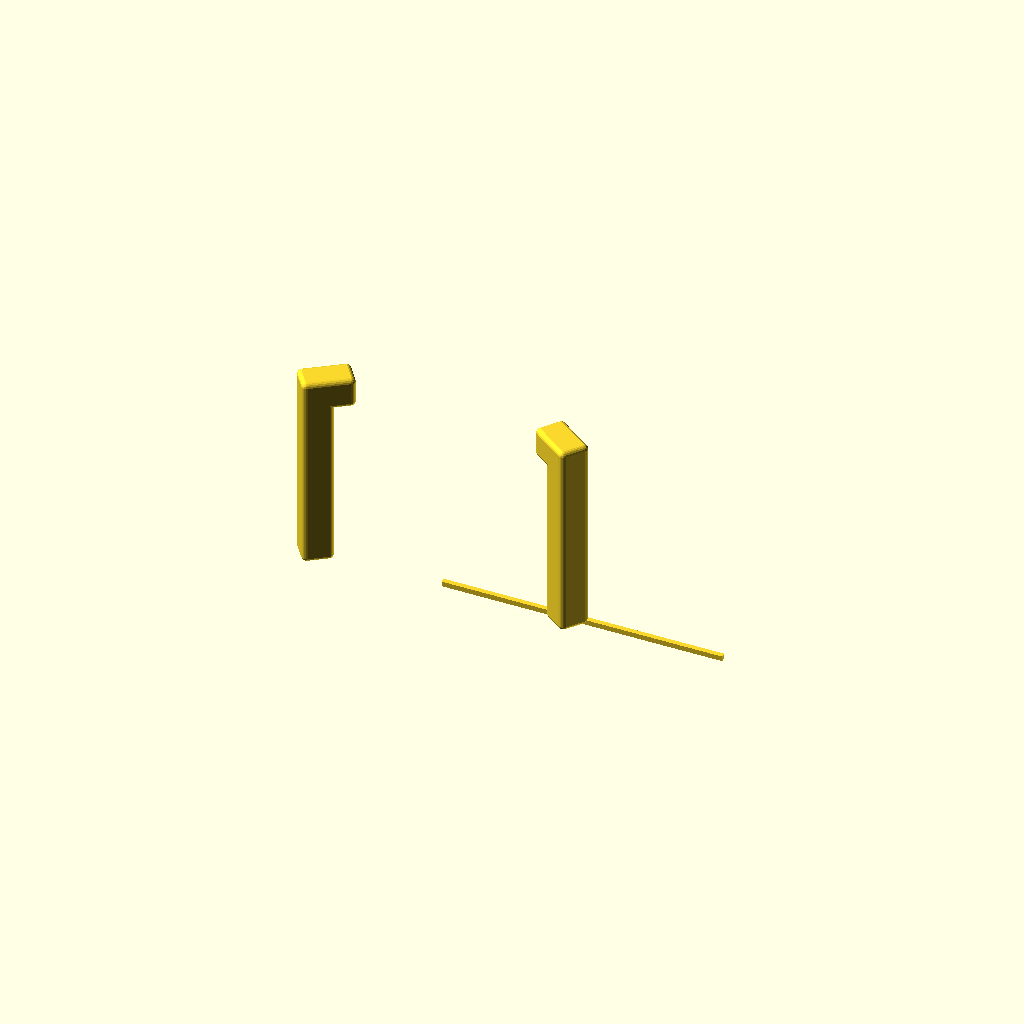
Cell 1: rendered with the file's own defaults.
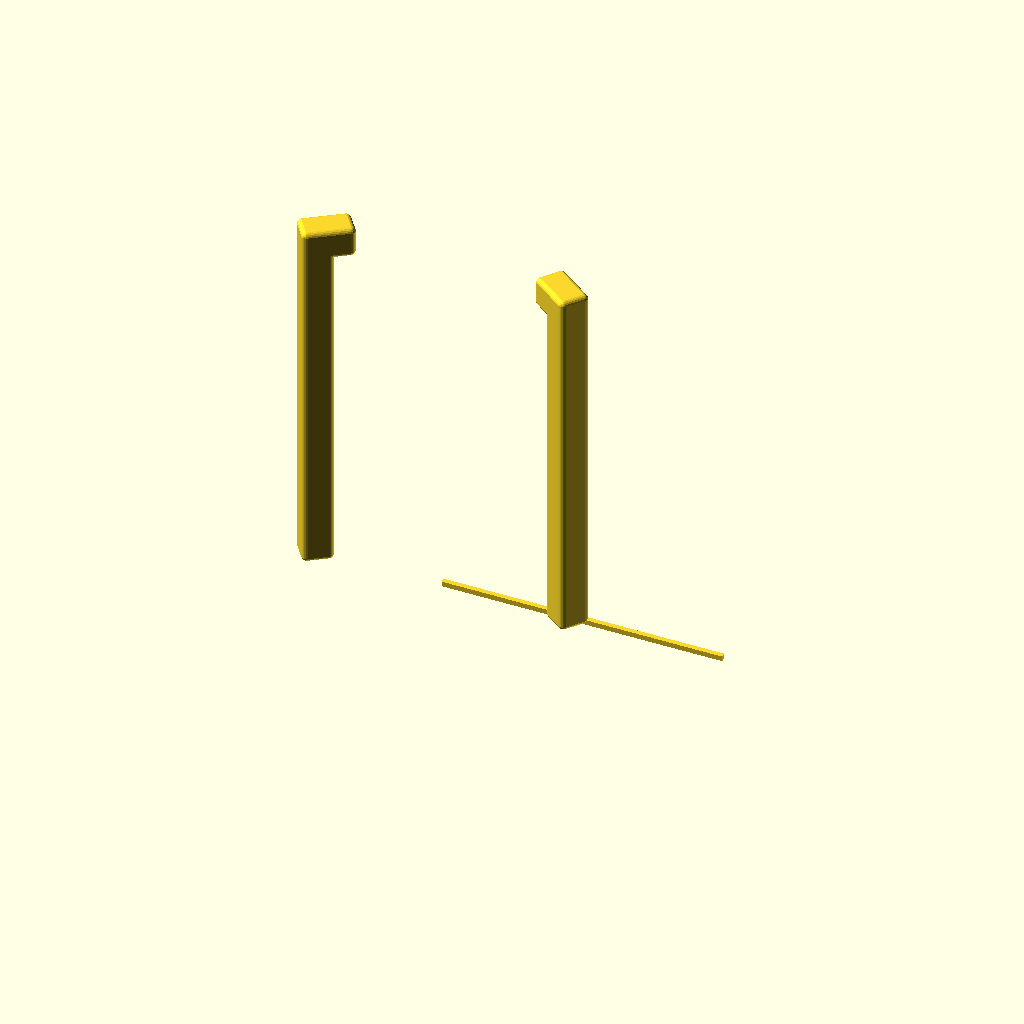
Cell 2: the same model with body_h = 66.
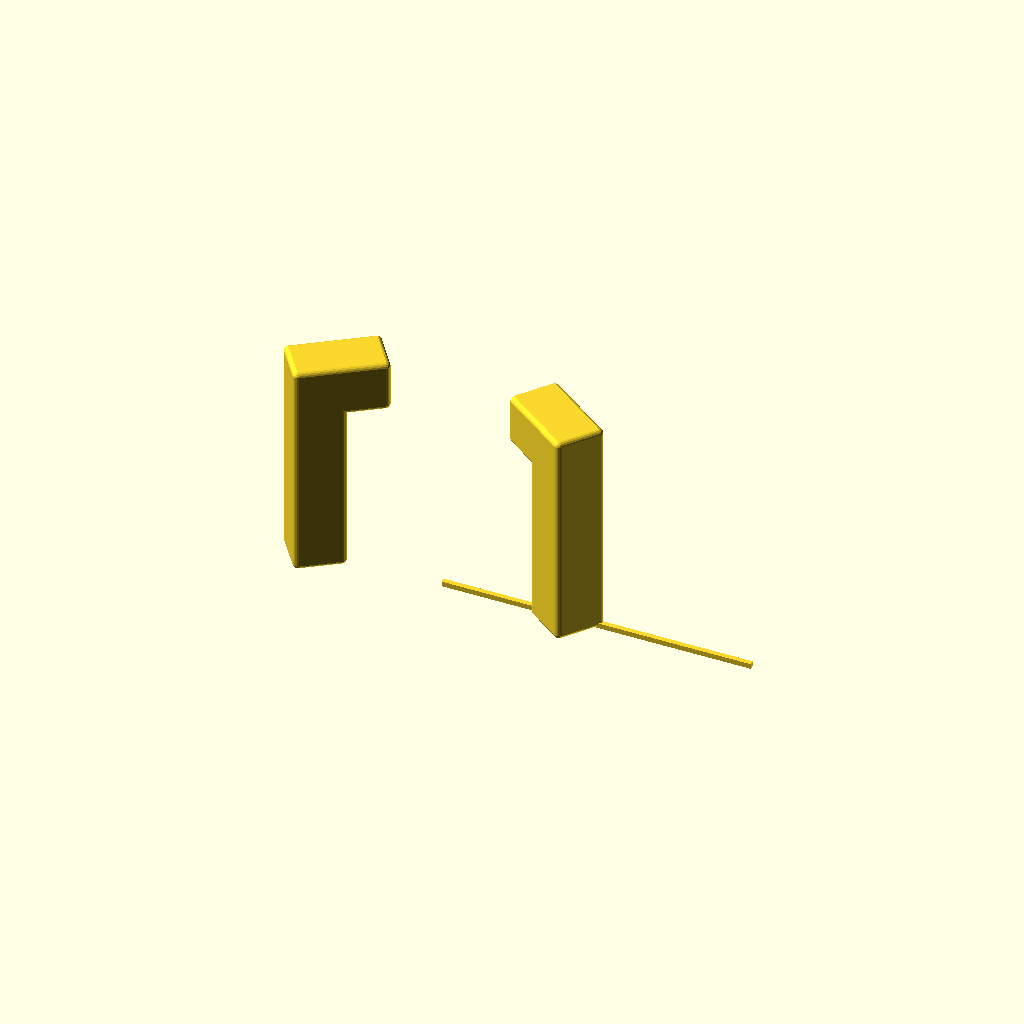
Cell 3: hook_w = 8 (everything else at default).
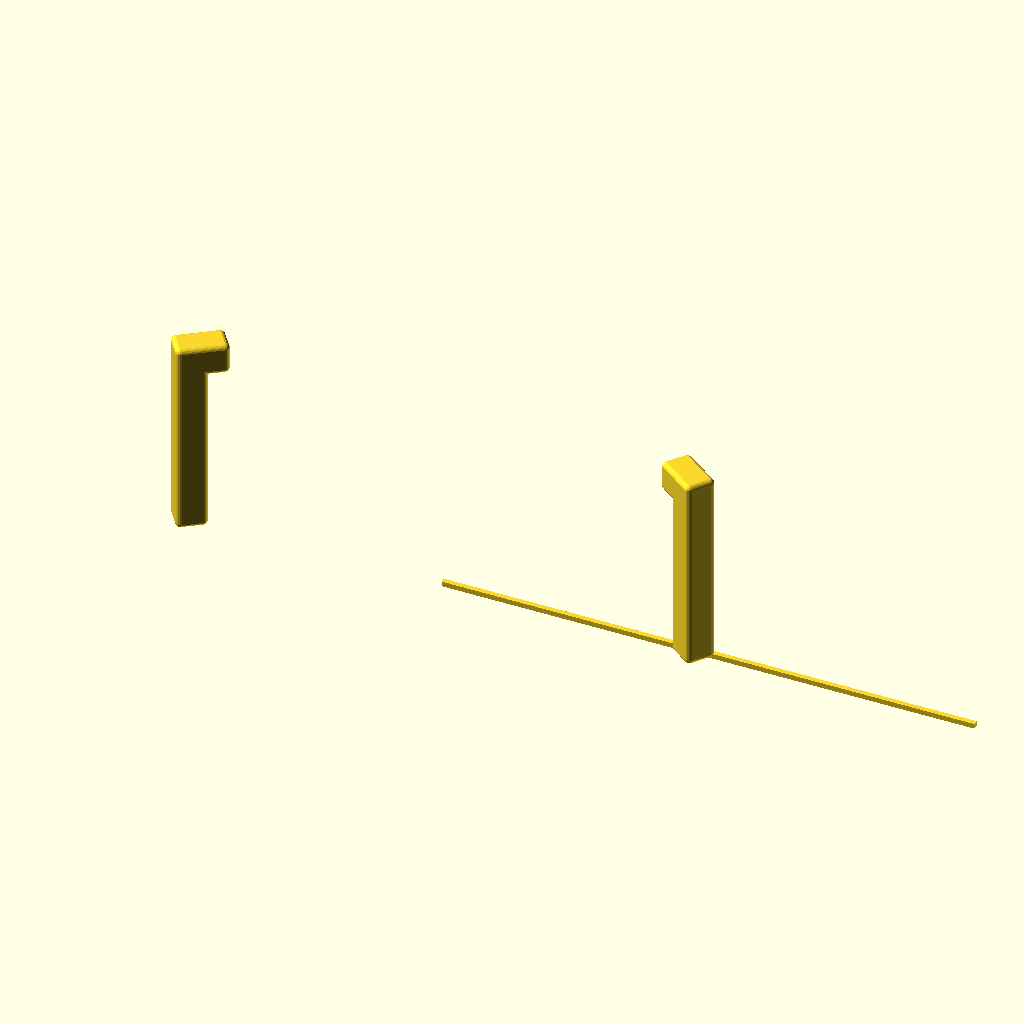
Cell 4: hooks_dist = 100 (everything else at default).
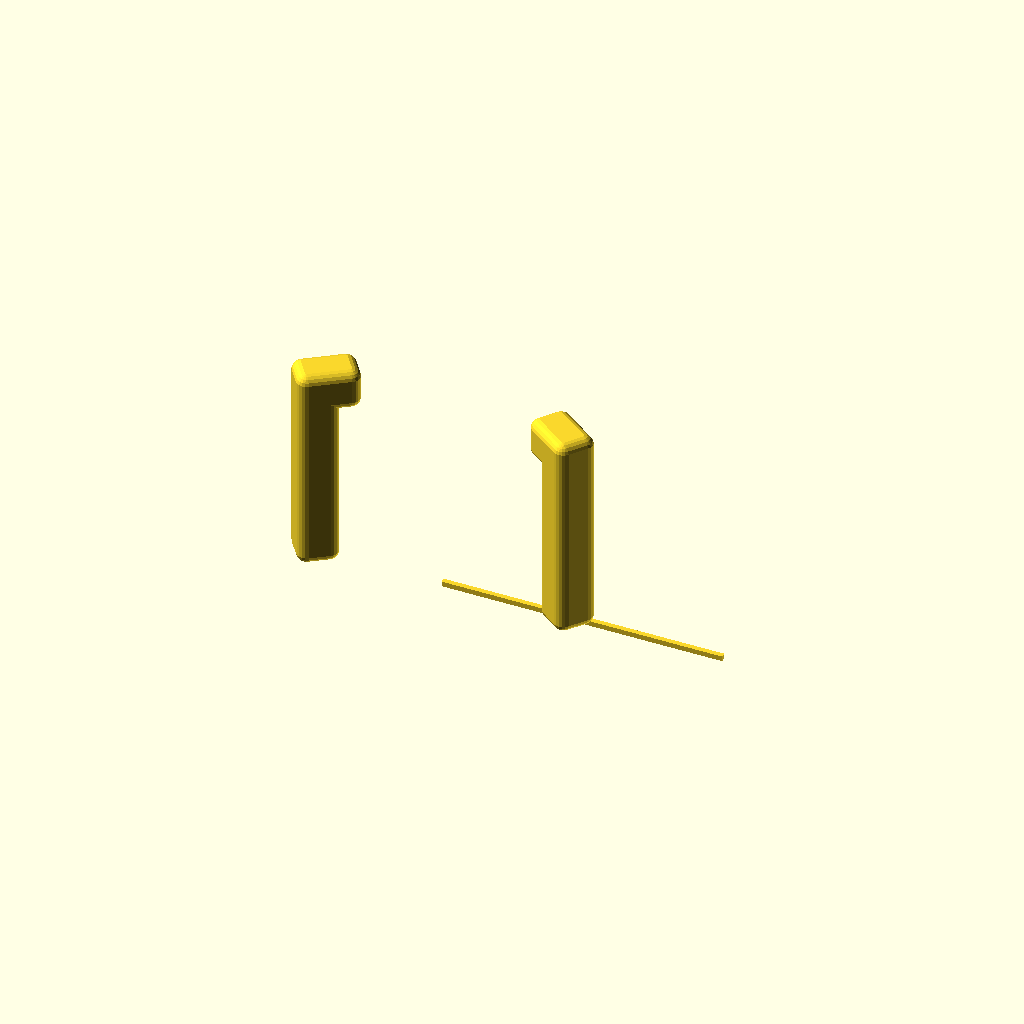
Cell 5 — m_r set to 2, the other parameters unchanged.
All cells are drawn from one camera (rotation 55°, 0°, 25°, orthographic, colour scheme Cornfield), so only the parameter changes between them.
The OpenSCAD source (suporte_Tello.scad):
body_h = 33;
bottom_h = 7;

hook_w = 4;

hooks_dist = 50;

m_r = 1;

angle = 54;

module hook() {
    translate( [ -hook_w / 2, -hook_w / 2, m_r ] ){
        minkowski(){
            union(){
                cube( [ hook_w, hook_w, body_h + hook_w ] );
                translate( [ 0, 0, body_h ] )
                    cube( [ hook_w, 2 * hook_w, hook_w ] );
            }
            sphere( r = m_r, $fn = 20 );
        }
    }
}


translate( [ hooks_dist / 2, 0, 0 ] )
    rotate( angle, [ 0, 0, 1 ] )
        hook();
translate( [ -hooks_dist / 2, 0, 0 ] )
    rotate( -angle, [ 0, 0, 1 ] )
        hook();

cube( [ hooks_dist + 1.41 * hook_w, 1, 1 ] );
Parameter table extracted from the source (name, type, default, range or options):
body_h: number, default 33
bottom_h: number, default 7
hook_w: number, default 4
hooks_dist: number, default 50
m_r: number, default 1
angle: number, default 54
